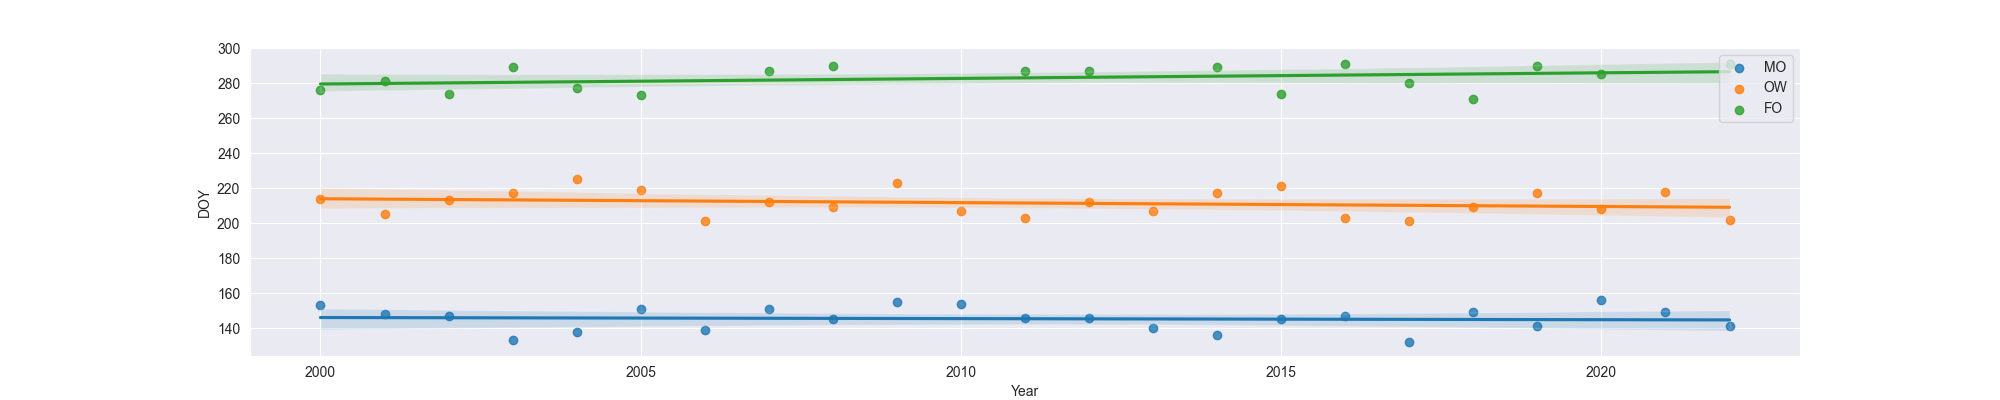

The table this chart was drawn from, first rows:
Year, MO, OW, FO
2000, 153, 214, 276.0
2001, 148, 205, 281.0
2002, 147, 213, 274.0
2003, 133, 217, 289.0
2004, 138, 225, 277.0
2005, 151, 219, 273.0
2006, 139, 201, 
2007, 151, 212, 287.0
2008, 145, 209, 290.0
2009, 155, 223, 
2010, 154, 207, 
2011, 146, 203, 287.0
2012, 146, 212, 287.0
2013, 140, 207, 
2014, 136, 217, 289.0
2015, 145, 221, 274.0
2016, 147, 203, 291.0
2017, 132, 201, 280.0
2018, 149, 209, 271.0
2019, 141, 217, 290.0
2020, 156, 208, 285.0
2021, 149, 218, 
2022, 141, 202, 291.0
